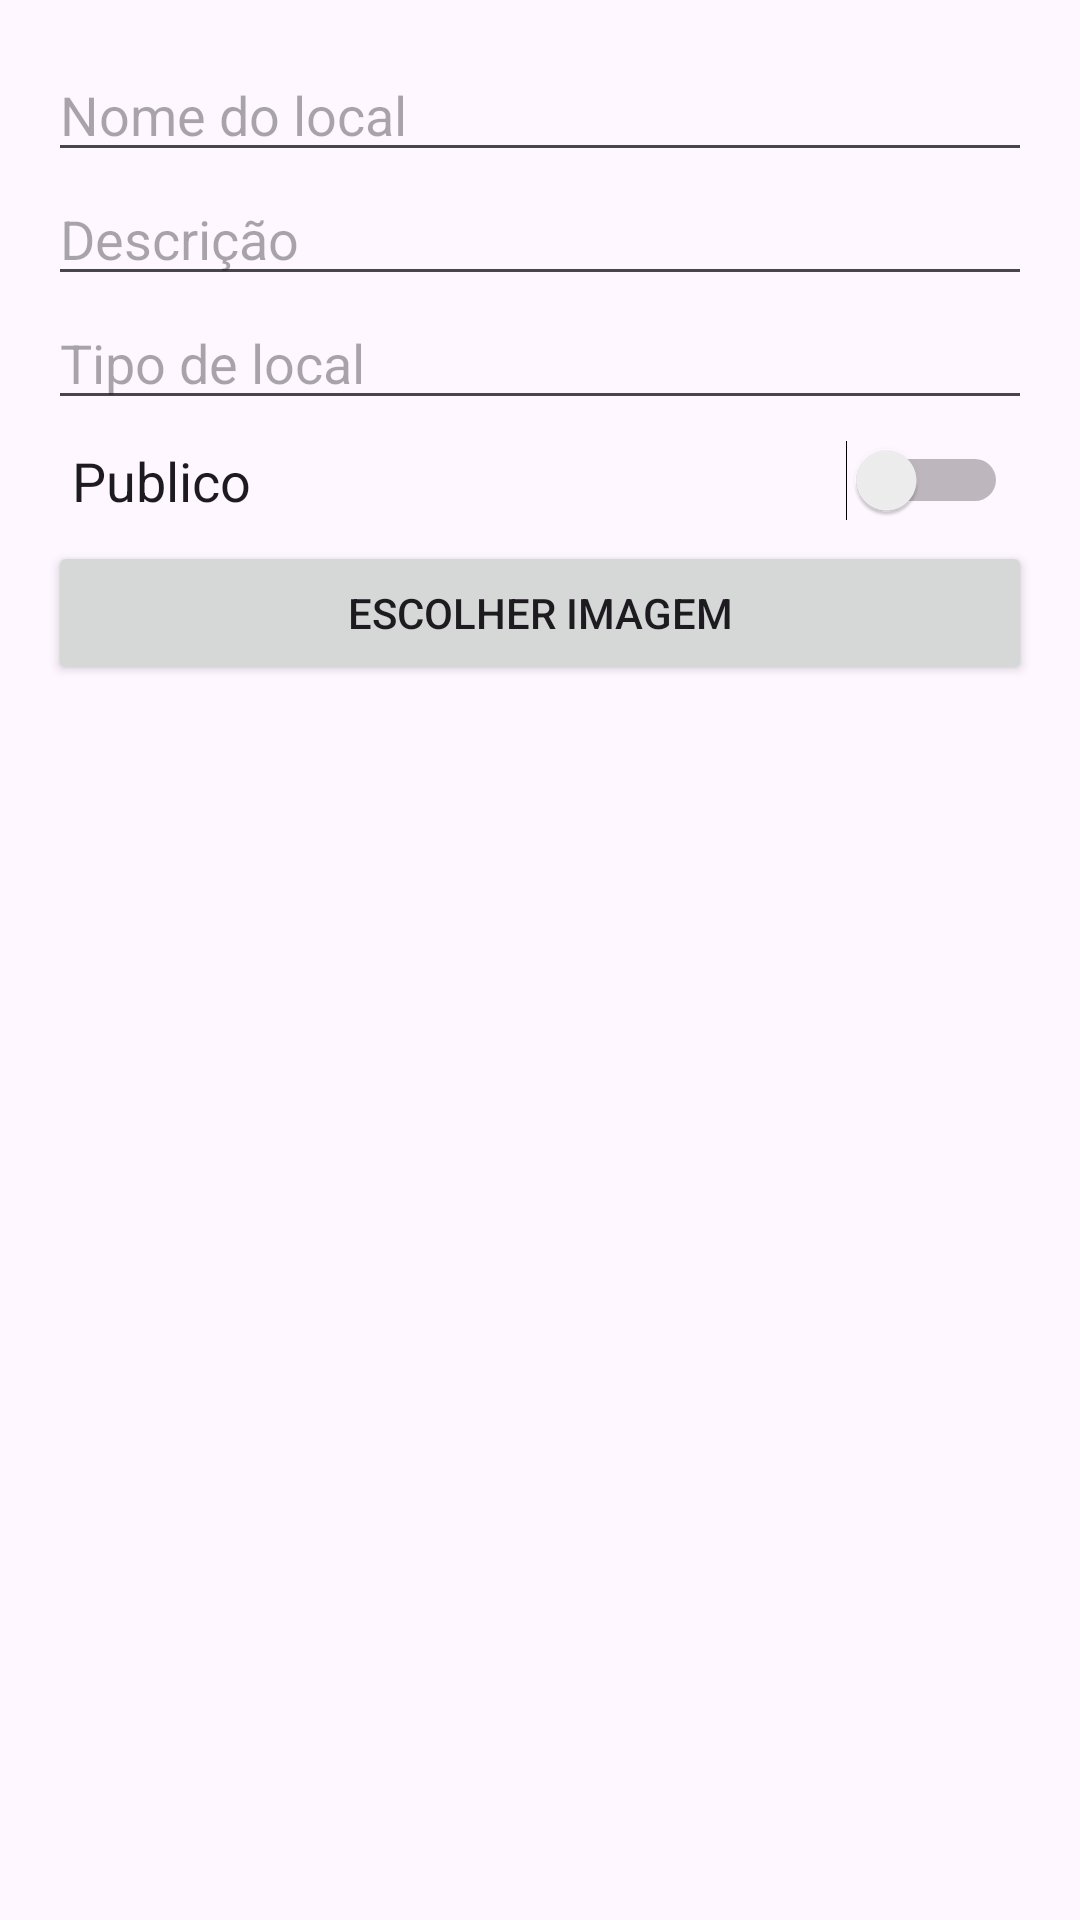

The Android layout XML behind this screen, and the referenced resources:
<!-- AndroidManifest.xml: application theme Theme.HiddenCity -->
<!-- res/layout/dialog_add_poi.xml -->
<?xml version="1.0" encoding="utf-8"?>
<LinearLayout xmlns:android="http://schemas.android.com/apk/res/android"
    android:layout_width="match_parent"
    android:layout_height="wrap_content"
    android:orientation="vertical"
    android:padding="16dp">

    <EditText
        android:id="@+id/editTextNome"
        android:layout_width="match_parent"
        android:layout_height="wrap_content"
        android:hint="Nome do local"/>

    <EditText
        android:id="@+id/editTextDescricao"
        android:layout_width="match_parent"
        android:layout_height="wrap_content"
        android:hint="Descrição"/>

    <EditText
        android:id="@+id/editTextTipo"
        android:layout_width="match_parent"
        android:layout_height="wrap_content"
        android:hint="Tipo de local"/>

    <Switch
        android:id="@+id/switchPrivacidade"
        android:layout_width="match_parent"
        android:layout_height="wrap_content"
        android:text="Publico"
        android:checked="false"
        android:padding="8dp"
        android:textSize="18sp"/>

    <Button
        android:id="@+id/buttonEscolherImagem"
        android:layout_width="match_parent"
        android:layout_height="wrap_content"
        android:text="Escolher Imagem"/>

</LinearLayout>
<!-- resources referenced by this layout -->
<resources>
  <style name="Theme.HiddenCity" parent="Base.Theme.HiddenCity" />
  <style name="Base.Theme.HiddenCity" parent="Theme.Material3.DayNight.NoActionBar">
          
          
      </style>
</resources>
